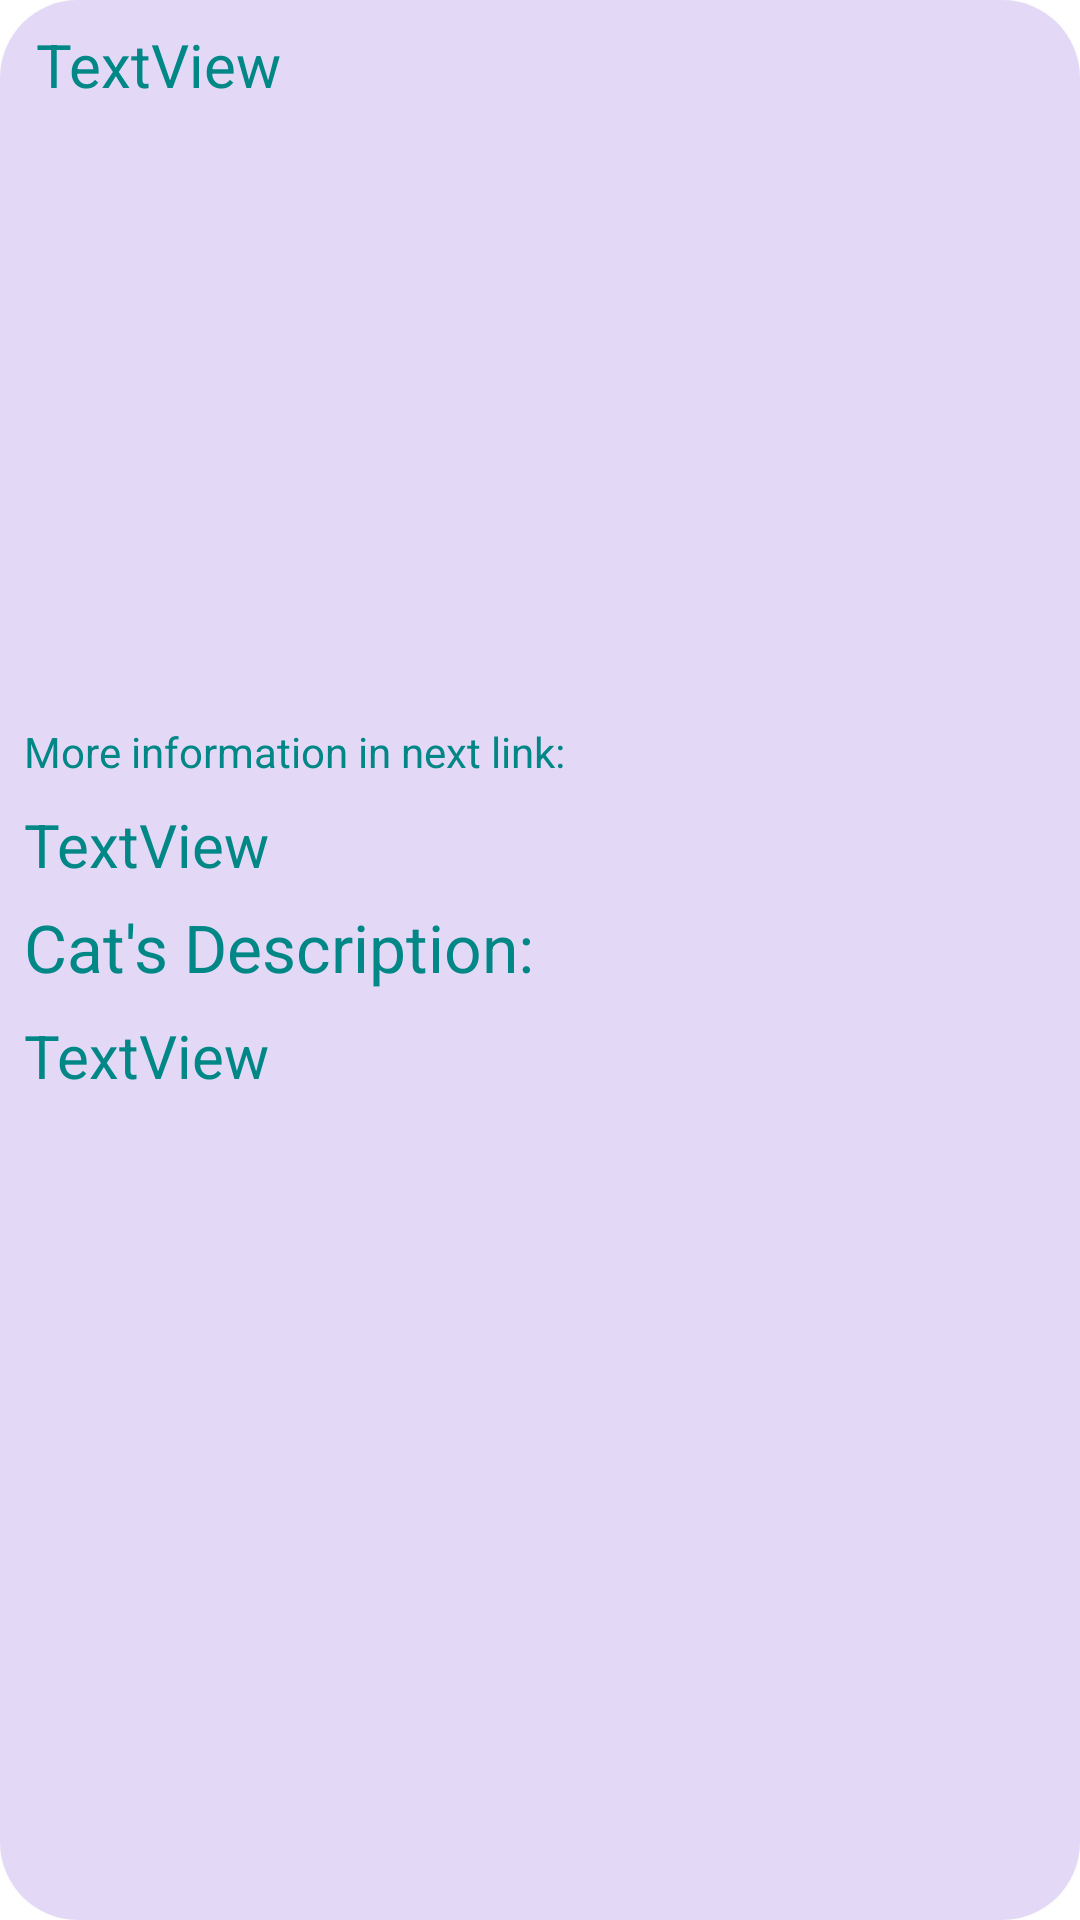

Layout XML and referenced resources for this Android screen:
<!-- AndroidManifest.xml: application theme Theme.CatList2 -->
<!-- res/layout/activity_detail.xml -->
<?xml version="1.0" encoding="utf-8"?>
<androidx.cardview.widget.CardView xmlns:android="http://schemas.android.com/apk/res/android"
    xmlns:tools="http://schemas.android.com/tools"
    android:layout_height="match_parent"
    android:layout_width="match_parent"
    xmlns:app="http://schemas.android.com/apk/res-auto"
    app:cardCornerRadius="26dp"
    android:layout_margin="16dp"

    >

    <LinearLayout
        android:layout_width="match_parent"
        android:layout_height="match_parent"
        android:orientation="vertical"
        android:background="#E3D9F6"
        >

        <TextView
            android:id="@+id/tvname"
            android:textSize="20sp"
            android:layout_gravity="center"
            android:layout_marginStart="8dp"
            android:layout_marginTop="8dp"
            android:textColor="@color/teal_700"
            android:layout_width="match_parent"
            android:layout_height="wrap_content"
            android:text="TextView" />

        <ImageView
            android:id="@+id/ivphoto"
            android:layout_gravity="center"

            android:layout_width="200dp"
            android:layout_height="200dp"
            tools:srcCompat="@tools:sample/avatars" />
        <TextView
            android:layout_width="wrap_content"
            android:layout_height="wrap_content"
            android:text="More information in next link:"
            android:fontFamily="sans-serif"
            android:layout_marginTop="6dp"
            android:layout_marginStart="8dp"
            android:textColor="@color/teal_700"
            android:textSize="14dp"
            />
        <TextView
            android:id="@+id/tvurl"
            android:textSize="20sp"
            android:layout_marginStart="8dp"
            android:layout_marginTop="8dp"
            android:textColor="@color/teal_700"
            android:layout_width="match_parent"
            android:layout_height="wrap_content"
            android:text="TextView" />
        <TextView
            android:layout_width="wrap_content"
            android:layout_height="wrap_content"
            android:text="Cat's Description:"
            android:fontFamily="sans-serif"
            android:layout_marginTop="6dp"
            android:layout_marginStart="8dp"
            android:textColor="@color/teal_700"
            android:textSize="22sp"
            />
        <TextView
            android:id="@+id/tvdescription"
            android:textSize="20sp"
            android:layout_marginStart="8dp"
            android:layout_marginTop="8dp"
            android:textColor="@color/teal_700"
            android:layout_width="match_parent"
            android:layout_height="wrap_content"
            android:text="TextView" />
    </LinearLayout>
</androidx.cardview.widget.CardView>
<!-- resources referenced by this layout -->
<resources>
  <style name="Theme.CatList2" parent="Theme.MaterialComponents.DayNight.NoActionBar">
          
          <item name="colorPrimary">@color/purple_500</item>
          <item name="colorPrimaryVariant">@color/purple_700</item>
          <item name="colorOnPrimary">@color/white</item>
          
          <item name="colorSecondary">@color/teal_200</item>
          <item name="colorSecondaryVariant">@color/teal_700</item>
          <item name="colorOnSecondary">@color/black</item>
          
          <item name="android:statusBarColor" tools:targetApi="l">?attr/colorPrimaryVariant</item>
          
      </style>
  <!-- not gathered from this repository: default colours our renderer supplied (Android Studio template values) -->
  <color name="purple_500">#FF6200EE</color>
  <color name="purple_700">#FF3700B3</color>
  <color name="teal_200">#FF03DAC5</color>
  <color name="teal_700">#FF018786</color>
  <color name="black">#FF000000</color>
  <color name="white">#FFFFFFFF</color>
</resources>
